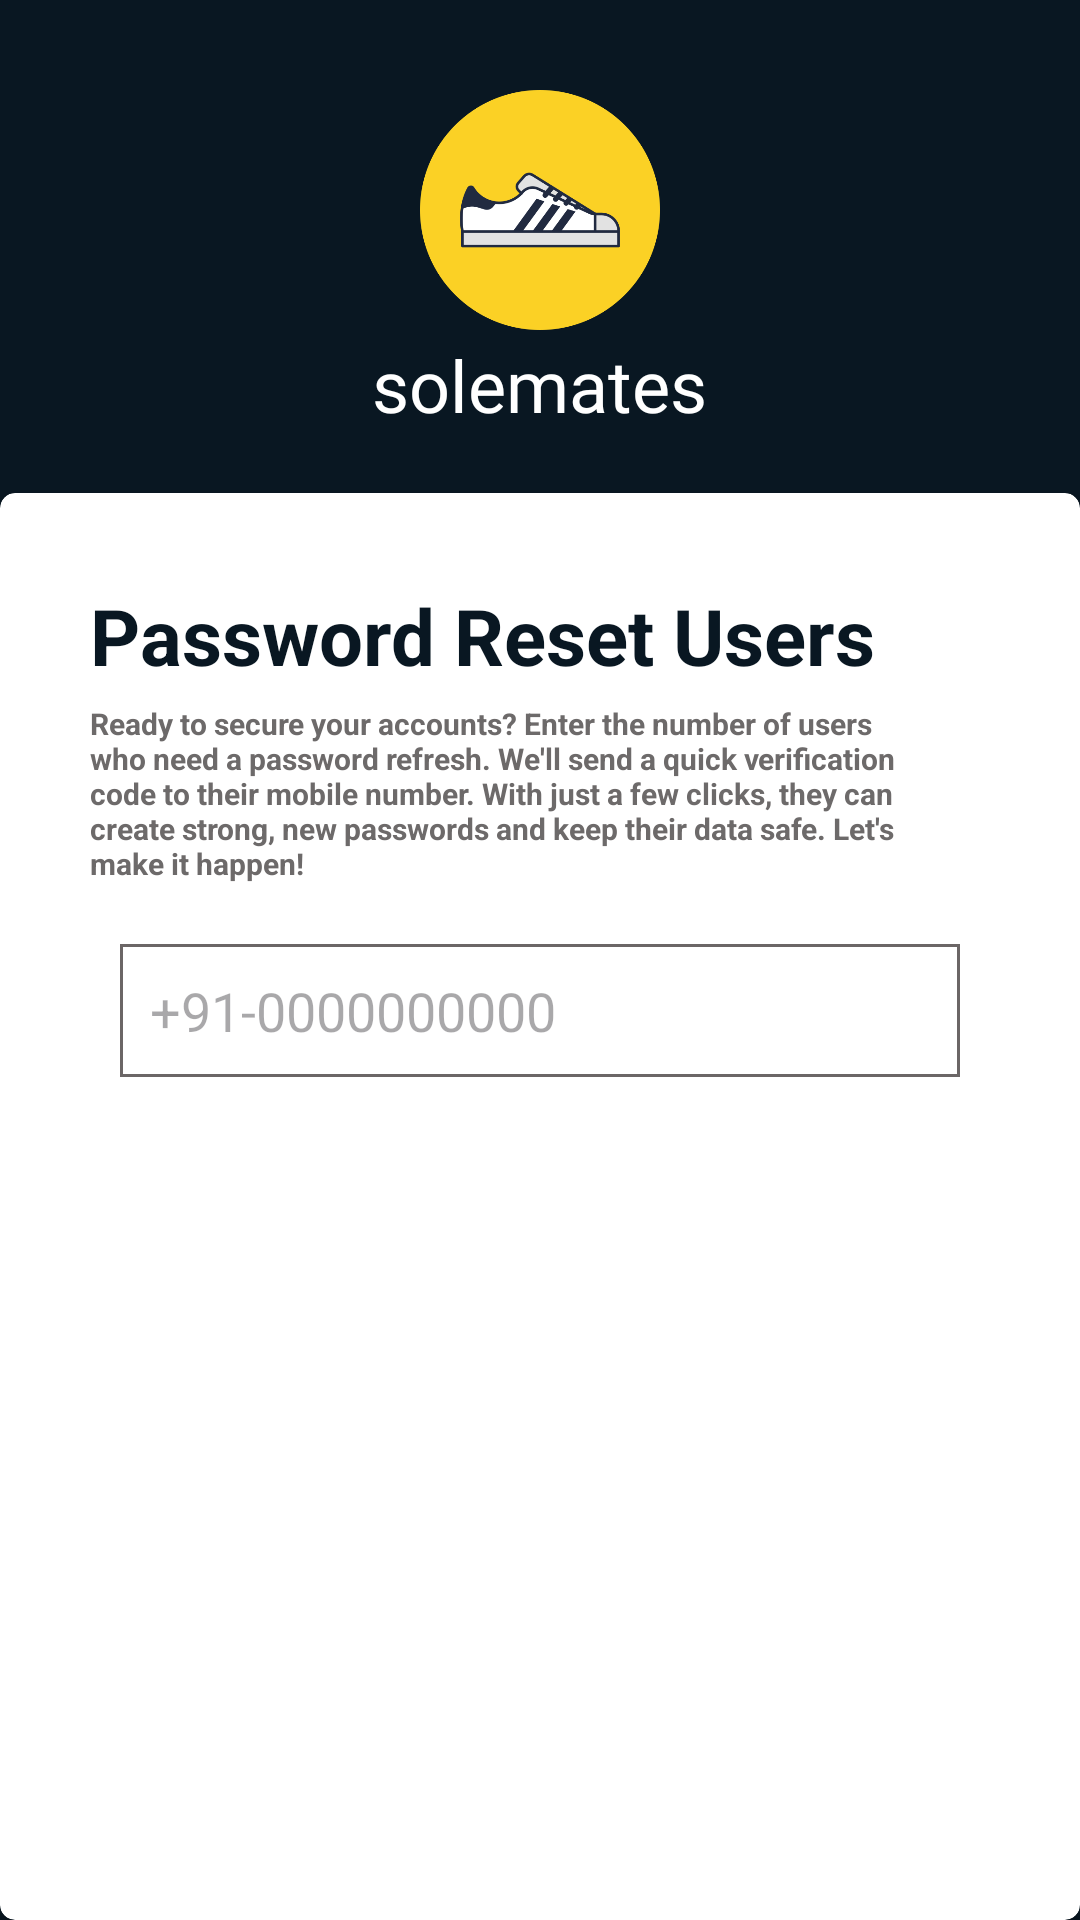

Here is an Android app screen rendered from its layout file. Give the layout XML and the strings, colors and styles it references.
<!-- AndroidManifest.xml: application theme Theme.Solemates -->
<!-- res/layout/activity_forgottenpasswordforshopkeeper.xml -->
<?xml version="1.0" encoding="utf-8"?>
<RelativeLayout xmlns:android="http://schemas.android.com/apk/res/android"
    xmlns:app="http://schemas.android.com/apk/res-auto"
    xmlns:tools="http://schemas.android.com/tools"
    android:id="@+id/main"
    android:layout_width="match_parent"
    android:layout_height="match_parent"
    android:background="@color/nevyblue"
    tools:context=".forgottenpasswordforshopkeeperActivity">

    <ImageView
        android:layout_width="80dp"
        android:layout_height="80dp"
        android:id="@+id/ivsignupapplogo"
        android:src="@drawable/logo"
        android:layout_marginVertical="30dp"
        android:layout_centerHorizontal="true"
        android:layout_marginStart="120dp"
        />

    <TextView
        android:id="@+id/tvsignuptitle"
        android:layout_width="wrap_content"
        android:layout_height="wrap_content"
        android:fontFamily="@font/audiowide"
        android:text="solemates"
        android:textColor="@color/white"
        android:textSize="24sp"
        android:layout_centerHorizontal="true"
        android:layout_marginTop="112dp"
        />
    <androidx.cardview.widget.CardView
        android:layout_width="match_parent"
        android:layout_height="match_parent"
        android:layout_below="@+id/tvsignuptitle"
        android:layout_marginTop="20dp"
        app:cardCornerRadius="5dp"
        >
        <LinearLayout
            android:layout_width="match_parent"
            android:layout_height="match_parent"
            android:orientation="vertical"

            >
            <TextView
                android:layout_width="wrap_content"
                android:layout_height="wrap_content"
                android:text="Password Reset Users"
                android:layout_marginTop="30dp"
                android:layout_marginStart="30dp"
                android:textSize="26sp"
                android:textColor="@color/nevyblue"
                android:textStyle="bold"
                />
            <TextView
                android:layout_width="wrap_content"
                android:layout_height="wrap_content"
                android:text="Ready to secure your accounts? Enter the number of users who need a password refresh. We'll send a quick verification code to their mobile number. With just a few clicks, they can create strong, new passwords and keep their data safe. Let's make it happen!"
                android:layout_marginTop="5dp"
                android:layout_marginStart="30dp"
                android:layout_marginEnd="50dp"
                android:textSize="10sp"
                android:textColor="@color/gravy"
                android:textStyle="bold"
                />
            <EditText
                android:layout_width="match_parent"
                android:layout_height="wrap_content"
                android:id="@+id/etfrogottenpassshopkeepercheckno"
                android:hint="+91-0000000000"
                android:layout_marginTop="20dp"
                android:layout_marginStart="40dp"
                android:layout_marginEnd="40dp"
                android:background="@drawable/shape"
                android:padding="10dp"
                android:inputType="number"

                />

            <androidx.appcompat.widget.AppCompatButton
                android:layout_width="match_parent"
                android:layout_height="wrap_content"
                android:id="@+id/btnforgottenpassshopkeepernext"
                android:text="NEXT"
                android:layout_marginTop="300dp"
                android:layout_marginEnd="30dp"
                android:layout_marginStart="30dp"
                android:backgroundTint="@color/yellow"
                android:textColor="@color/nevyblue"
                />




        </LinearLayout>
    </androidx.cardview.widget.CardView>


</RelativeLayout>
<!-- resources referenced by this layout -->
<resources>
  <color name="gravy">#6D6A6A</color>
  <color name="nevyblue">#091722</color>
  <color name="white">#FFFFFFFF</color>
  <color name="yellow">#fbd125</color>
  <!-- drawable logo: png bitmap (drawable, 26648 bytes) -->
  <!-- drawable shape (drawable) -->
  <?xml version="1.0" encoding="utf-8"?>
  <shape xmlns:android="http://schemas.android.com/apk/res/android">
  <stroke android:width="1dp"
      android:color="#6B6666"/>
      <solid android:color="@color/white"
          />
  </shape>
  <style name="Theme.Solemates" parent="Base.Theme.Solemates" />
  <style name="Base.Theme.Solemates" parent="Theme.Material3.DayNight.NoActionBar">
          
          
      </style>
</resources>
